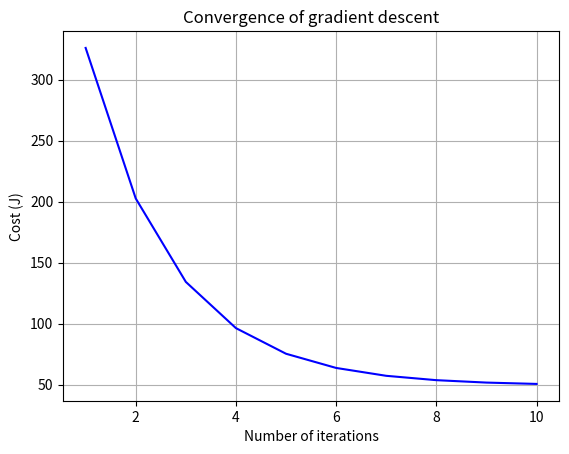

Reproduce this figure in Python.
import numpy as np
import matplotlib.pyplot as plt

def initialize(dim):
  w1 = np.random.rand(dim)
  w0 = np.random.rand()
  return w1, w0

def compute_cost(X,Y, y_hat):
    m = len(Y)
    cost = (1/(2*m)) * np.sum(np.square(y_hat - Y))
    return cost


def predict_y(X,w1,w0):
  if len(w1)==1:
    w1 = w1[0]
    return X*w1+w0
  return np.dot(X,w1)+w0

def update_parameters(X,Y,y_hat,cost,w0,w1,learning_rate):
  m = len(Y)
  db=(np.sum(y_hat-Y))/m
  dw=np.dot(y_hat-Y,X)/m

  w0_new=w0-learning_rate*db
  w1_new=w1-learning_rate*dw
  return w0_new,w1_new


def run_gradient_descent(X,Y,alpha,max_iterations,stopping_threshold = 1e-6):
  dims = 1
  if len(X.shape)>1:
    dims = X.shape[1]
  w1,w0=initialize(dims)
  previous_cost = None
  cost_history = np.zeros(max_iterations)
  for itr in range(max_iterations):
    y_hat=predict_y(X,w1,w0)
    cost=compute_cost(X,Y,y_hat)
    # early stopping criteria
    if previous_cost and abs(previous_cost-cost)<=stopping_threshold:
      break
    cost_history[itr]=cost
    previous_cost = cost
    old_w1=w1
    old_w0=w0
    w0,w1=update_parameters(X,Y,y_hat,cost,old_w0,old_w1,alpha)

  return w0,w1,cost_history

X = np.array([32.50234527, 53.42680403, 61.53035803, 47.47563963, 59.81320787,
  55.14218841, 52.21179669, 39.29956669, 48.10504169, 52.55001444,
  45.41973014, 54.35163488, 44.1640495 , 58.16847072, 56.72720806,
  48.95588857, 44.68719623, 60.29732685, 45.61864377, 38.81681754])
Y = np.array([31.70700585, 68.77759598, 62.5623823 , 71.54663223, 87.23092513,
  78.21151827, 79.64197305, 59.17148932, 75.3312423 , 71.30087989,
  55.16567715, 82.47884676, 62.00892325, 75.39287043, 81.43619216,
  60.72360244, 82.89250373, 97.37989686, 48.84715332, 56.87721319])

learning_rate = 0.0001
iterations = 10
print(X.shape,Y.shape)

w0,w1,cost_history = run_gradient_descent(X,Y,learning_rate,iterations)
print(w0,w1)

import numpy as np
import matplotlib.pyplot as plt
# Plot the cost history
plt.plot(range(1, iterations + 1), cost_history, color='blue')
plt.rcParams["figure.figsize"] = (10, 6)
plt.grid()
plt.xlabel('Number of iterations')
plt.ylabel('Cost (J)')
plt.title('Convergence of gradient descent')
plt.show()